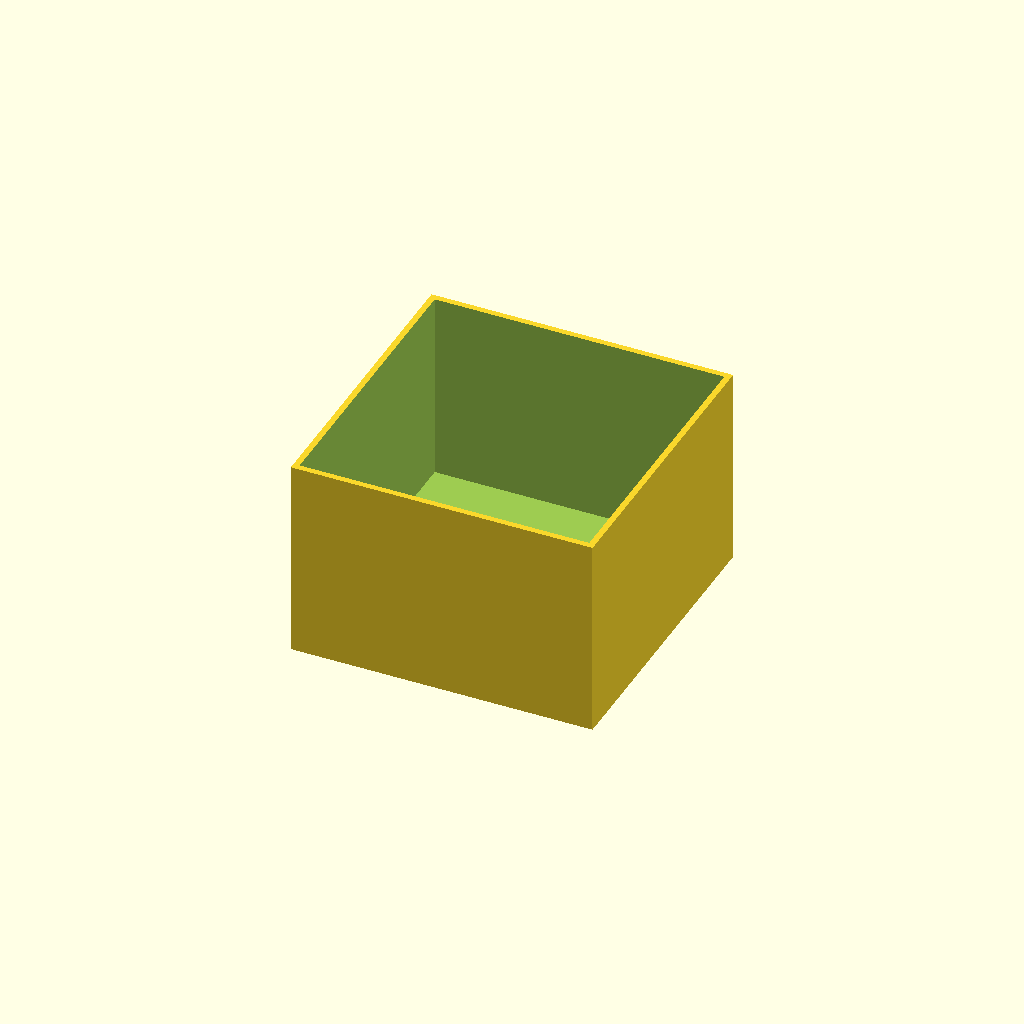
Cell 1: rendered with the file's own defaults.
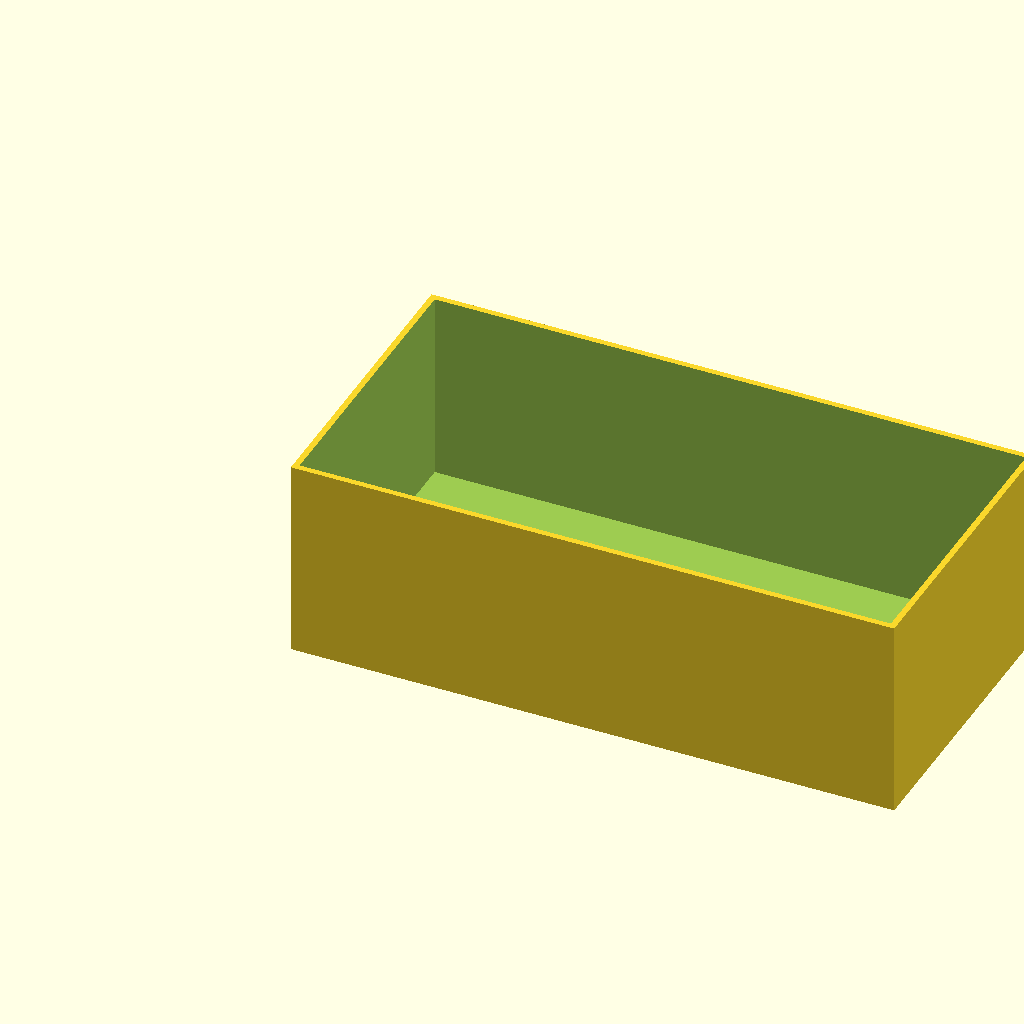
Cell 2 — box_l set to 120, the other parameters unchanged.
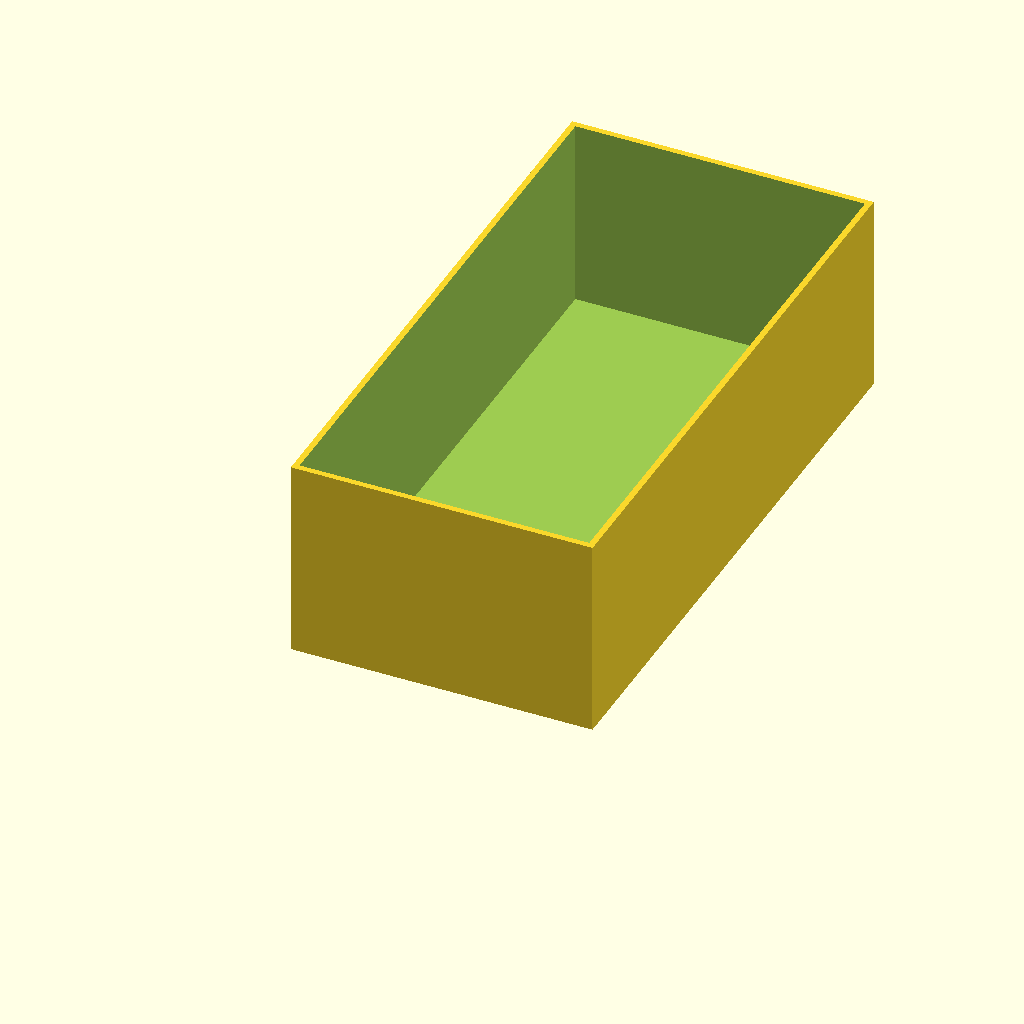
Cell 3: box_w = 120 (everything else at default).
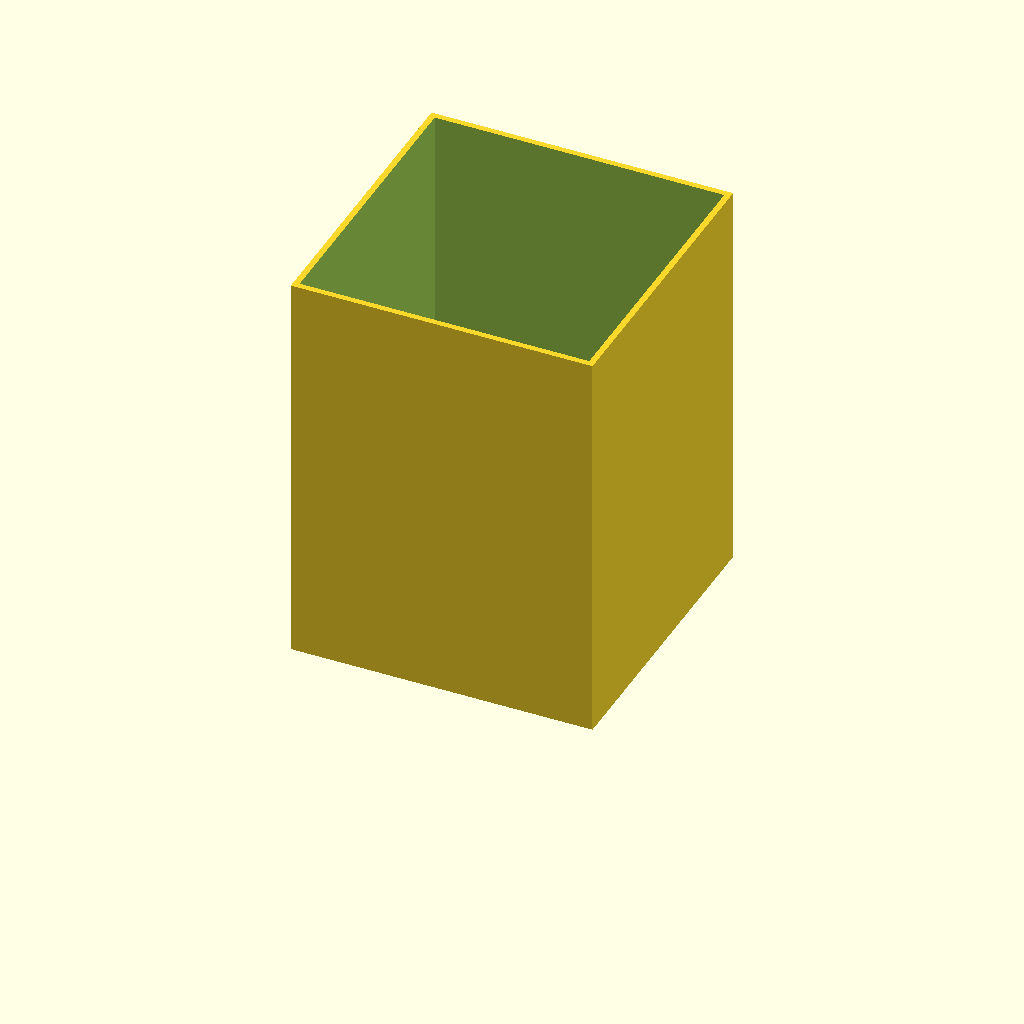
Cell 4: box_h = 80 (everything else at default).
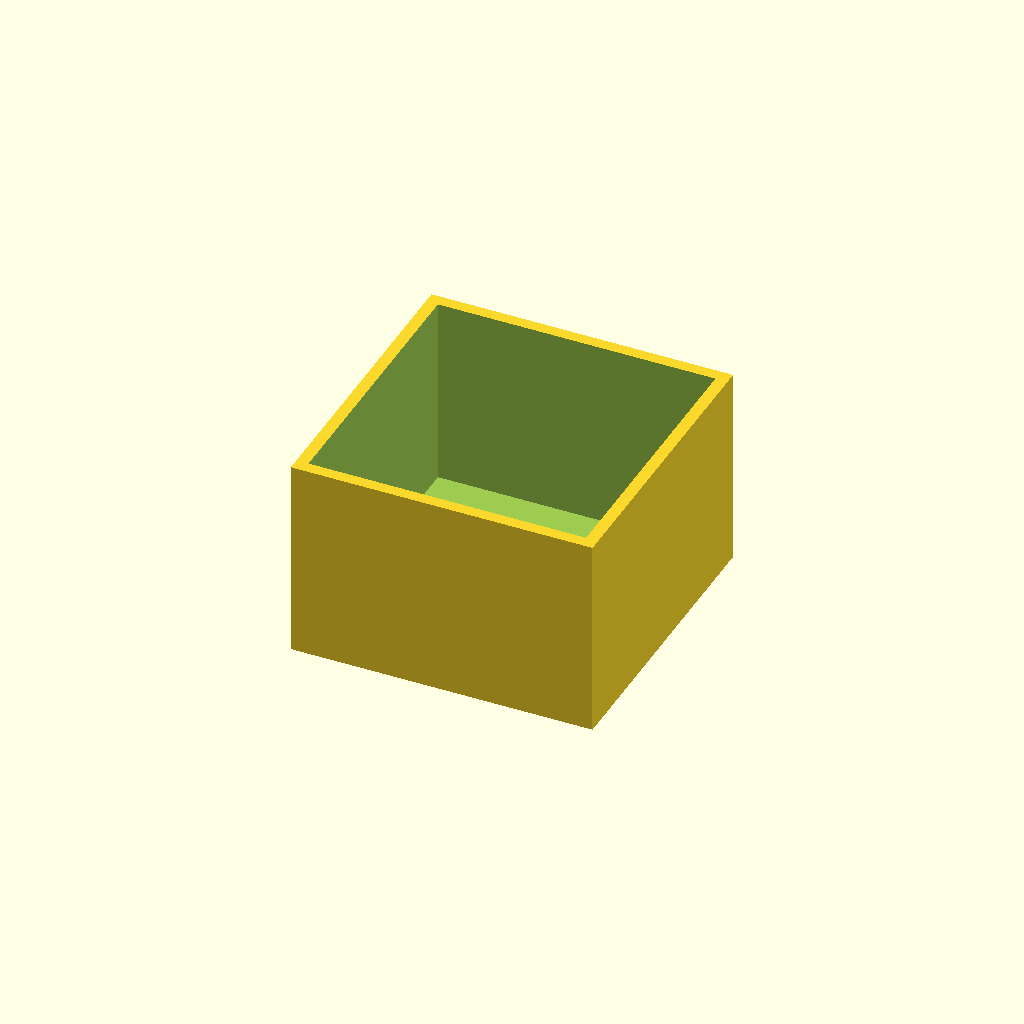
Cell 5: wall = 2.4 (everything else at default).
All cells are drawn from one camera (rotation 55°, 0°, 25°, orthographic, colour scheme Cornfield), so only the parameter changes between them.
OpenSCAD source file optional_data/data/scale1/thinwalls/part_0105.scad:
$fn = 32;

// ----------------------------------------------------------------------
// Open box: 1.2 mm walls
// ----------------------------------------------------------------------

// --- parameters (mm) ---
box_l = 60;               // outer length, X
box_w = 60;               // outer width, Y
box_h = 40;               // outer height, Z
wall = 1.2;               // wall thickness
floor = 2;                // floor thickness
fit_tol = 0.05;           // tolerance for press fits, mm
free_tol = 0.2;           // tolerance for clearance fits, mm

difference() {
  cube([box_l, box_w, box_h]);
  translate([wall, wall, floor])
    cube([box_l - 2 * wall, box_w - 2 * wall, box_h]);
}
Parameter table extracted from the source (name, type, default, range or options):
box_l: number, default 60
box_w: number, default 60
box_h: number, default 40
wall: number, default 1.2
floor: number, default 2
fit_tol: number, default 0.05
free_tol: number, default 0.2
